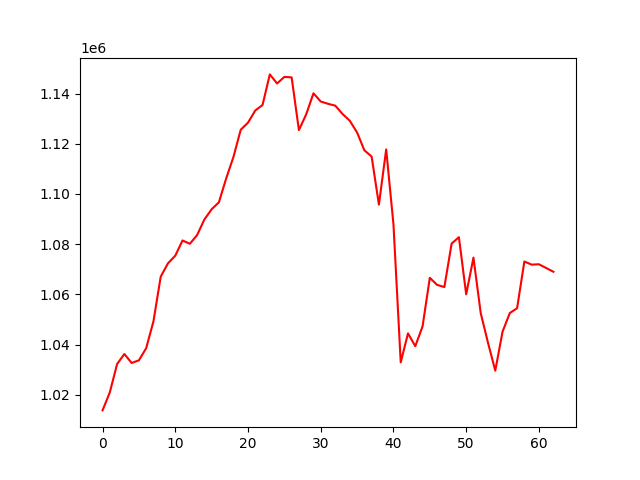

Data behind this chart, as committed beside it:
account_value, date, daily_return
1013770, 2021-10-04, 
1020964, 2021-10-05, 0.007096
1032236, 2021-10-06, 0.01104
1036236, 2021-10-07, 0.003875
1032673, 2021-10-08, -0.003438
1033725, 2021-10-11, 0.001018
1038550, 2021-10-12, 0.004668
1049261, 2021-10-13, 0.01031
1067074, 2021-10-14, 0.01698
1072386, 2021-10-15, 0.004978
1075411, 2021-10-18, 0.002821
1081491, 2021-10-19, 0.005653
1080143, 2021-10-20, -0.001247
1083616, 2021-10-21, 0.003216
1089819, 2021-10-22, 0.005724
1093909, 2021-10-25, 0.003753
1096693, 2021-10-26, 0.002545
1106188, 2021-10-27, 0.008657
1114762, 2021-10-28, 0.007751
1125594, 2021-10-29, 0.009717
1128423, 2021-11-01, 0.002513
1133265, 2021-11-02, 0.004291
1135456, 2021-11-03, 0.001933
1147648, 2021-11-04, 0.01074
1144029, 2021-11-05, -0.003154
1146655, 2021-11-08, 0.002296
1146467, 2021-11-09, -0.0001647
1125442, 2021-11-10, -0.01834
1131718, 2021-11-11, 0.005576
1140117, 2021-11-12, 0.007422
1136848, 2021-11-15, -0.002868
1135932, 2021-11-16, -0.0008053
1135199, 2021-11-17, -0.0006453
1131873, 2021-11-18, -0.002929
1129163, 2021-11-19, -0.002395
1124494, 2021-11-22, -0.004134
1117402, 2021-11-23, -0.006307
1114920, 2021-11-24, -0.002221
1095762, 2021-11-26, -0.01718
1117753, 2021-11-29, 0.02007
1087940, 2021-11-30, -0.02667
1032919, 2021-12-01, -0.05057
1044466, 2021-12-02, 0.01118
1039348, 2021-12-03, -0.0049
1047223, 2021-12-06, 0.007577
1066604, 2021-12-07, 0.01851
1063780, 2021-12-08, -0.002647
1062914, 2021-12-09, -0.0008142
1080239, 2021-12-10, 0.0163
1082778, 2021-12-13, 0.00235
1060025, 2021-12-14, -0.02101
1074640, 2021-12-15, 0.01379
1052537, 2021-12-16, -0.02057
1040711, 2021-12-17, -0.01124
1029590, 2021-12-20, -0.01069
1045140, 2021-12-21, 0.0151
1052569, 2021-12-22, 0.007108
1054488, 2021-12-23, 0.001824
1073093, 2021-12-27, 0.01764
1071846, 2021-12-28, -0.001162
... 3 more rows
